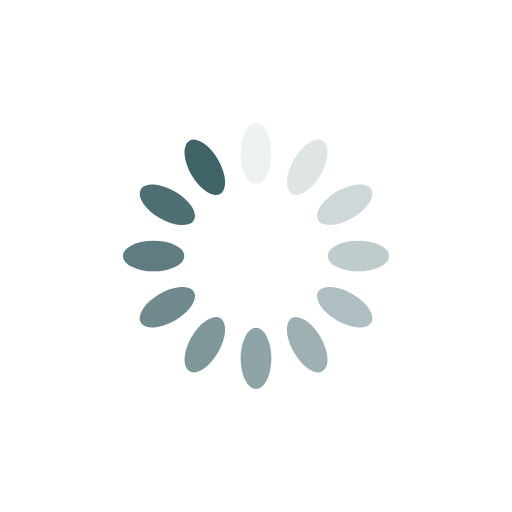
t = 0.00 s
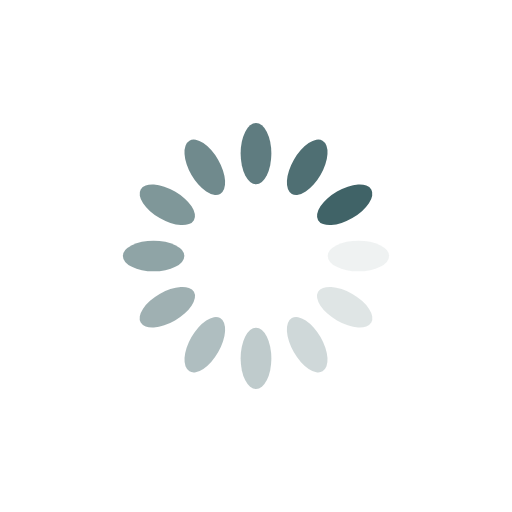
t = 0.25 s
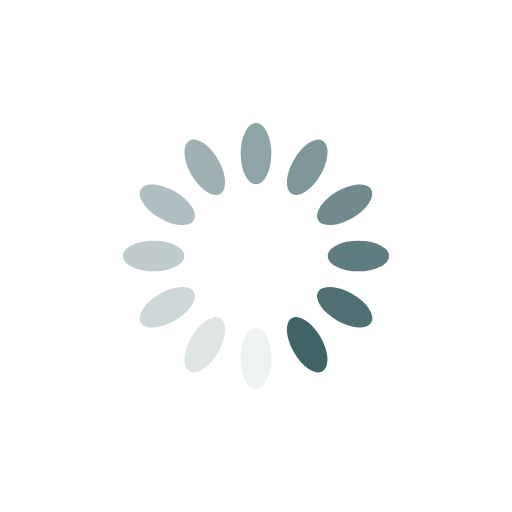
t = 0.50 s
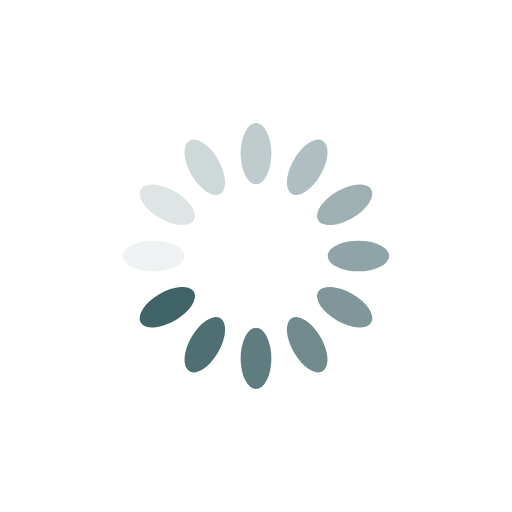
t = 0.75 s

The animated SVG that drew these frames (rendered in a browser with its animation timeline set to each time). Animation: 12 SMIL elements (animate=12); one cycle of 1.00 s, repeats indefinitely.

<?xml version="1.0" encoding="utf-8"?>
<svg xmlns="http://www.w3.org/2000/svg" xmlns:xlink="http://www.w3.org/1999/xlink" style="margin: auto; display: block; shape-rendering: auto;" width="91px" height="91px" viewBox="0 0 100 100" preserveAspectRatio="xMidYMid">
<g transform="rotate(0 50 50)">
  <rect x="47" y="24" rx="3" ry="6" width="6" height="12" fill="#406367">
    <animate attributeName="opacity" values="1;0" keyTimes="0;1" dur="1s" begin="-0.9166666666666666s" repeatCount="indefinite"></animate>
  </rect>
</g><g transform="rotate(30 50 50)">
  <rect x="47" y="24" rx="3" ry="6" width="6" height="12" fill="#406367">
    <animate attributeName="opacity" values="1;0" keyTimes="0;1" dur="1s" begin="-0.8333333333333334s" repeatCount="indefinite"></animate>
  </rect>
</g><g transform="rotate(60 50 50)">
  <rect x="47" y="24" rx="3" ry="6" width="6" height="12" fill="#406367">
    <animate attributeName="opacity" values="1;0" keyTimes="0;1" dur="1s" begin="-0.75s" repeatCount="indefinite"></animate>
  </rect>
</g><g transform="rotate(90 50 50)">
  <rect x="47" y="24" rx="3" ry="6" width="6" height="12" fill="#406367">
    <animate attributeName="opacity" values="1;0" keyTimes="0;1" dur="1s" begin="-0.6666666666666666s" repeatCount="indefinite"></animate>
  </rect>
</g><g transform="rotate(120 50 50)">
  <rect x="47" y="24" rx="3" ry="6" width="6" height="12" fill="#406367">
    <animate attributeName="opacity" values="1;0" keyTimes="0;1" dur="1s" begin="-0.5833333333333334s" repeatCount="indefinite"></animate>
  </rect>
</g><g transform="rotate(150 50 50)">
  <rect x="47" y="24" rx="3" ry="6" width="6" height="12" fill="#406367">
    <animate attributeName="opacity" values="1;0" keyTimes="0;1" dur="1s" begin="-0.5s" repeatCount="indefinite"></animate>
  </rect>
</g><g transform="rotate(180 50 50)">
  <rect x="47" y="24" rx="3" ry="6" width="6" height="12" fill="#406367">
    <animate attributeName="opacity" values="1;0" keyTimes="0;1" dur="1s" begin="-0.4166666666666667s" repeatCount="indefinite"></animate>
  </rect>
</g><g transform="rotate(210 50 50)">
  <rect x="47" y="24" rx="3" ry="6" width="6" height="12" fill="#406367">
    <animate attributeName="opacity" values="1;0" keyTimes="0;1" dur="1s" begin="-0.3333333333333333s" repeatCount="indefinite"></animate>
  </rect>
</g><g transform="rotate(240 50 50)">
  <rect x="47" y="24" rx="3" ry="6" width="6" height="12" fill="#406367">
    <animate attributeName="opacity" values="1;0" keyTimes="0;1" dur="1s" begin="-0.25s" repeatCount="indefinite"></animate>
  </rect>
</g><g transform="rotate(270 50 50)">
  <rect x="47" y="24" rx="3" ry="6" width="6" height="12" fill="#406367">
    <animate attributeName="opacity" values="1;0" keyTimes="0;1" dur="1s" begin="-0.16666666666666666s" repeatCount="indefinite"></animate>
  </rect>
</g><g transform="rotate(300 50 50)">
  <rect x="47" y="24" rx="3" ry="6" width="6" height="12" fill="#406367">
    <animate attributeName="opacity" values="1;0" keyTimes="0;1" dur="1s" begin="-0.08333333333333333s" repeatCount="indefinite"></animate>
  </rect>
</g><g transform="rotate(330 50 50)">
  <rect x="47" y="24" rx="3" ry="6" width="6" height="12" fill="#406367">
    <animate attributeName="opacity" values="1;0" keyTimes="0;1" dur="1s" begin="0s" repeatCount="indefinite"></animate>
  </rect>
</g>
<!-- [ldio] generated by https://loading.io/ --></svg>
